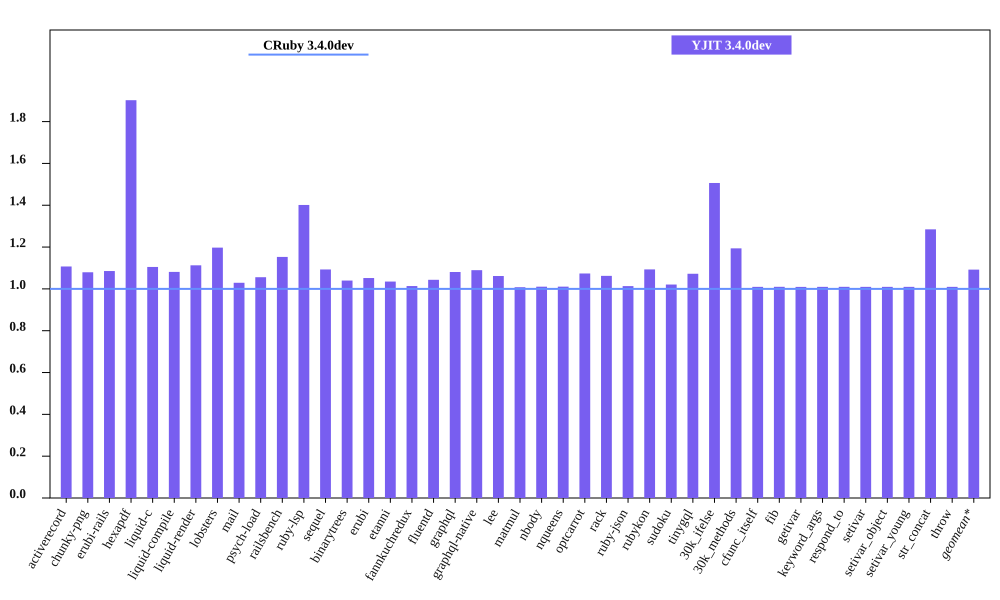

The file beside this chart, header and first rows:
bench, CRuby 3.4.0dev mem (MiB), YJIT 3.4.0dev mem (MiB), Inline Code, Outlined Code, YJIT Mem overhead
activerecord, 48.86, 54.09, 1, 1
chunky-png, 62.09, 67.02, 1, 1
erubi-rails, 91.75, 99.58, 2, 2
hexapdf, 142.1, 270.3, 2, 2
liquid-c, 36.91, 40.78, 1, 1
liquid-compile, 37.38, 40.42, 1, 1
liquid-render, 35.45, 39.45, 1, 1
lobsters, 265.1, 317.4, 8, 7
mail, 56.55, 58.21, 1, 1
psych-load, 33.59, 35.47, 1, 1
railsbench, 90.5, 104.3, 3, 3
ruby-lsp, 91.93, 128.8, 6, 5
sequel, 37.72, 41.22, 1, 1
binarytrees, 25.88, 26.91, 1, 1
erubi, 29.66, 31.2, 1, 1
etanni, 23.3, 24.12, 1, 1
fannkuchredux, 20.45, 20.73, 1, 1
fluentd, 630.0, 657.4, 1, 1
graphql, 39.43, 42.61, 1, 1
graphql-native, 36.84, 40.14, 1, 1
lee, 34.83, 36.98, 1, 1
matmul, 28.53, 28.76, 1, 1
nbody, 20.46, 20.67, 1, 1
nqueens, 20.41, 20.63, 1, 1
optcarrot, 62.11, 66.69, 1, 1
rack, 29.48, 31.32, 1, 1
ruby-json, 21.47, 21.76, 1, 1
rubykon, 47.19, 51.59, 1, 1
sudoku, 25.36, 25.88, 1, 1
tinygql, 28.2, 30.23, 1, 1
30k_ifelse, 60.55, 91.21, 5, 5
30k_methods, 49.34, 58.91, 2, 2
cfunc_itself, 20.58, 20.78, 1, 1
fib, 20.52, 20.72, 1, 1
getivar, 20.58, 20.78, 1, 1
keyword_args, 20.58, 20.78, 1, 1
respond_to, 20.59, 20.8, 1, 1
setivar, 20.58, 20.78, 1, 1
setivar_object, 20.58, 20.78, 1, 1
setivar_young, 20.58, 20.78, 1, 1
str_concat, 46.46, 59.68, 1, 1
throw, 20.58, 20.78, 1, 1
